Image classification data set "falcon_coco_tests" (kenwillg/gemma4-skincaria on GitHub). Class labels (2): acne, enlarged pores.

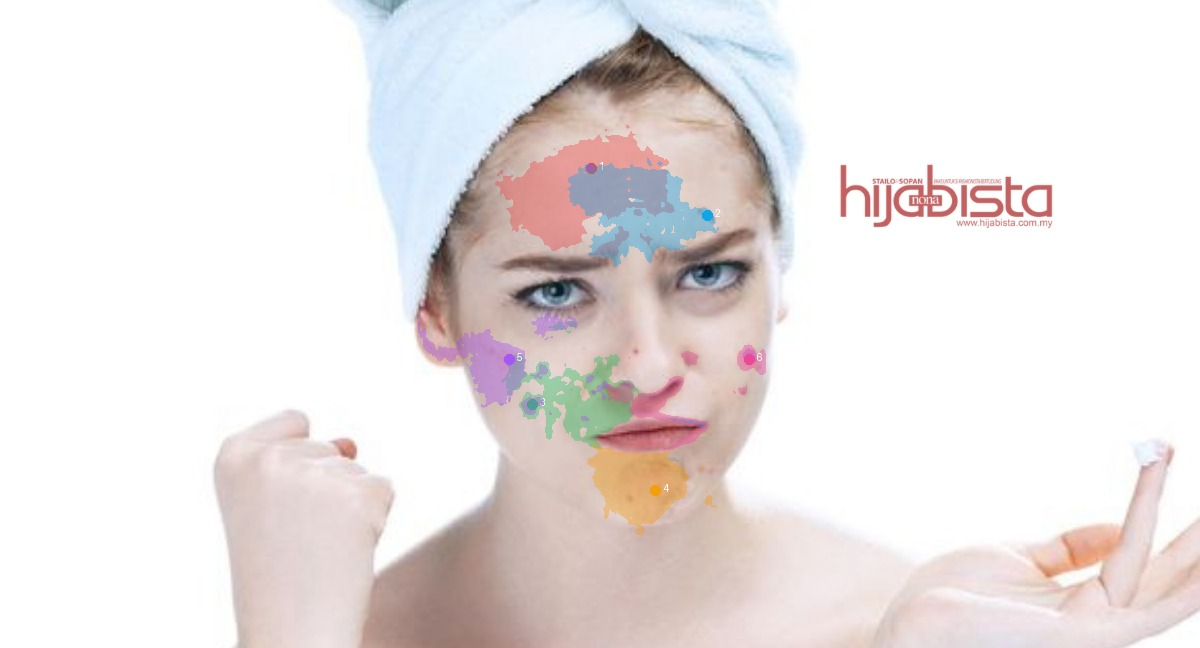
Label: acne

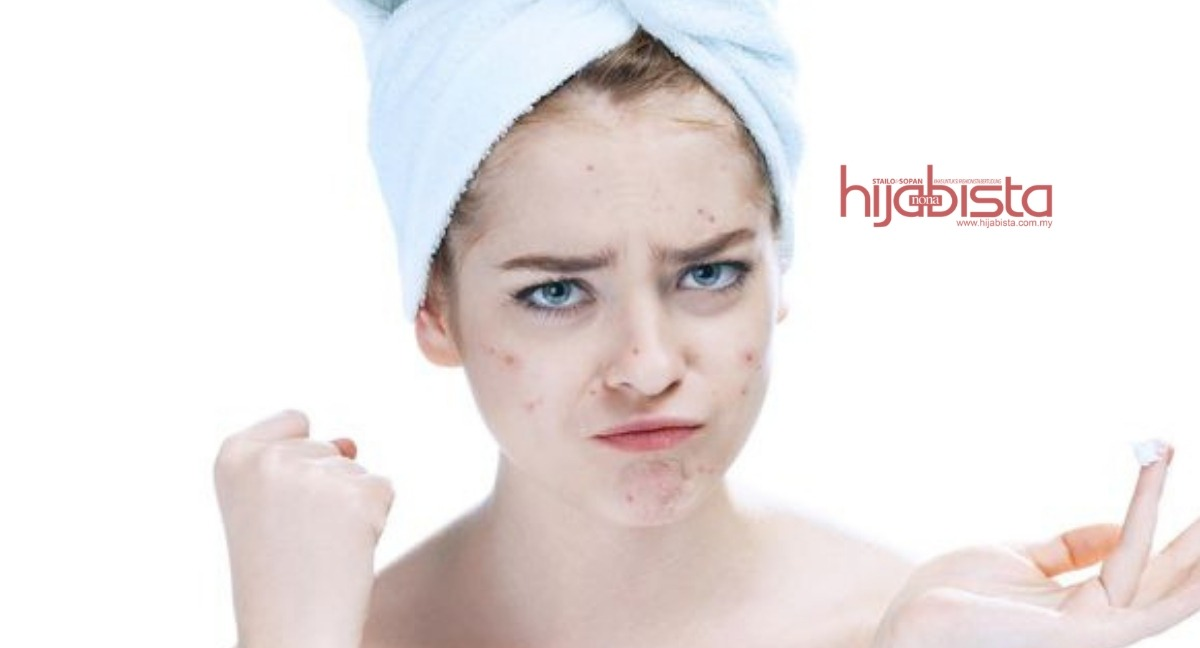
Label: enlarged pores

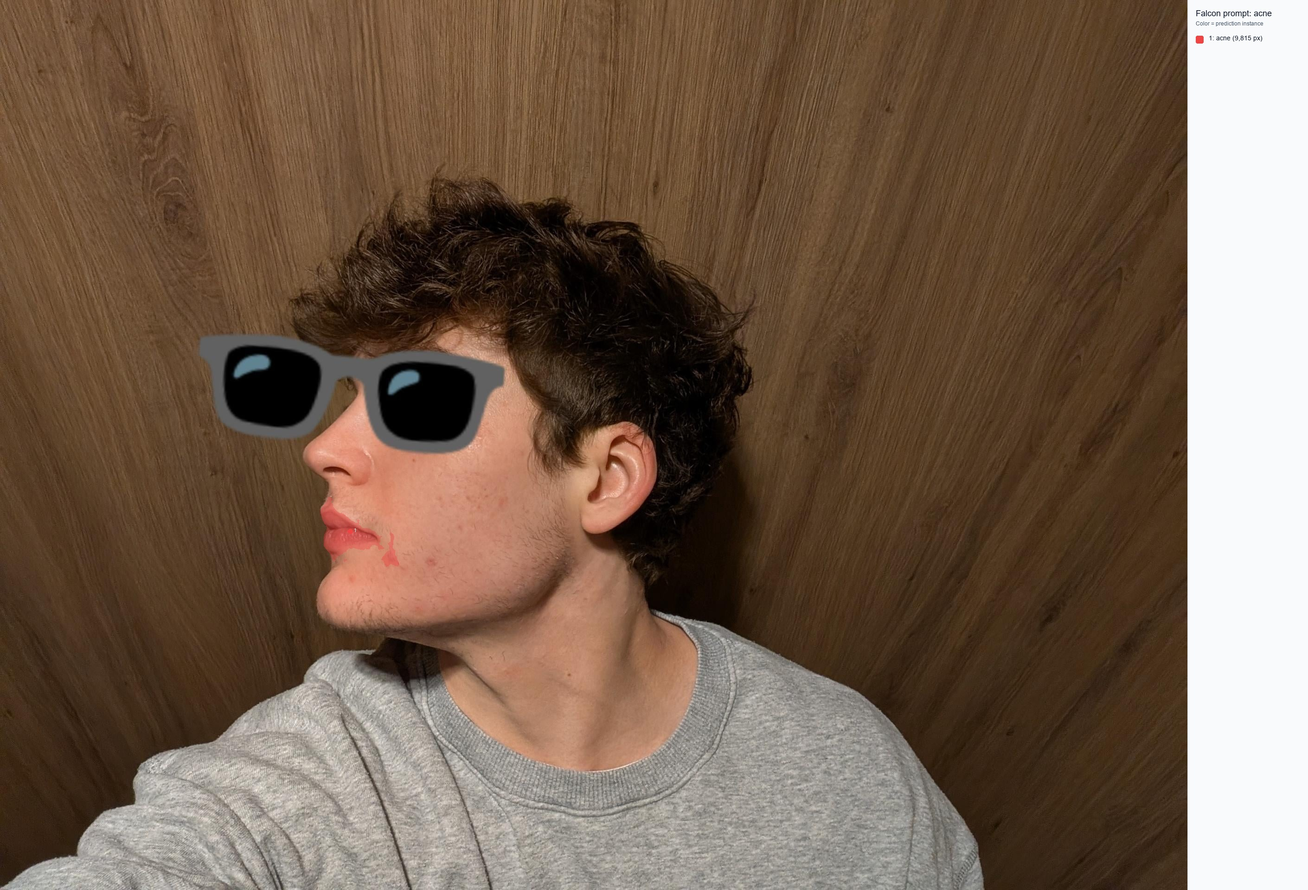
Label: acne

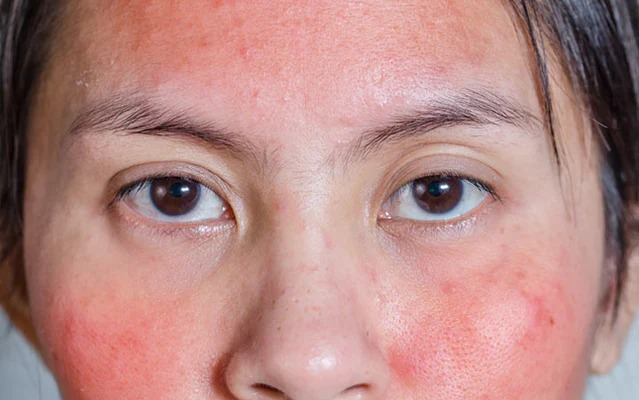
Label: enlarged pores

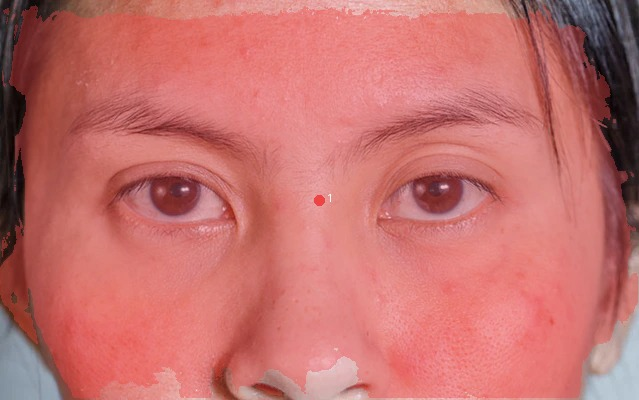
Label: acne

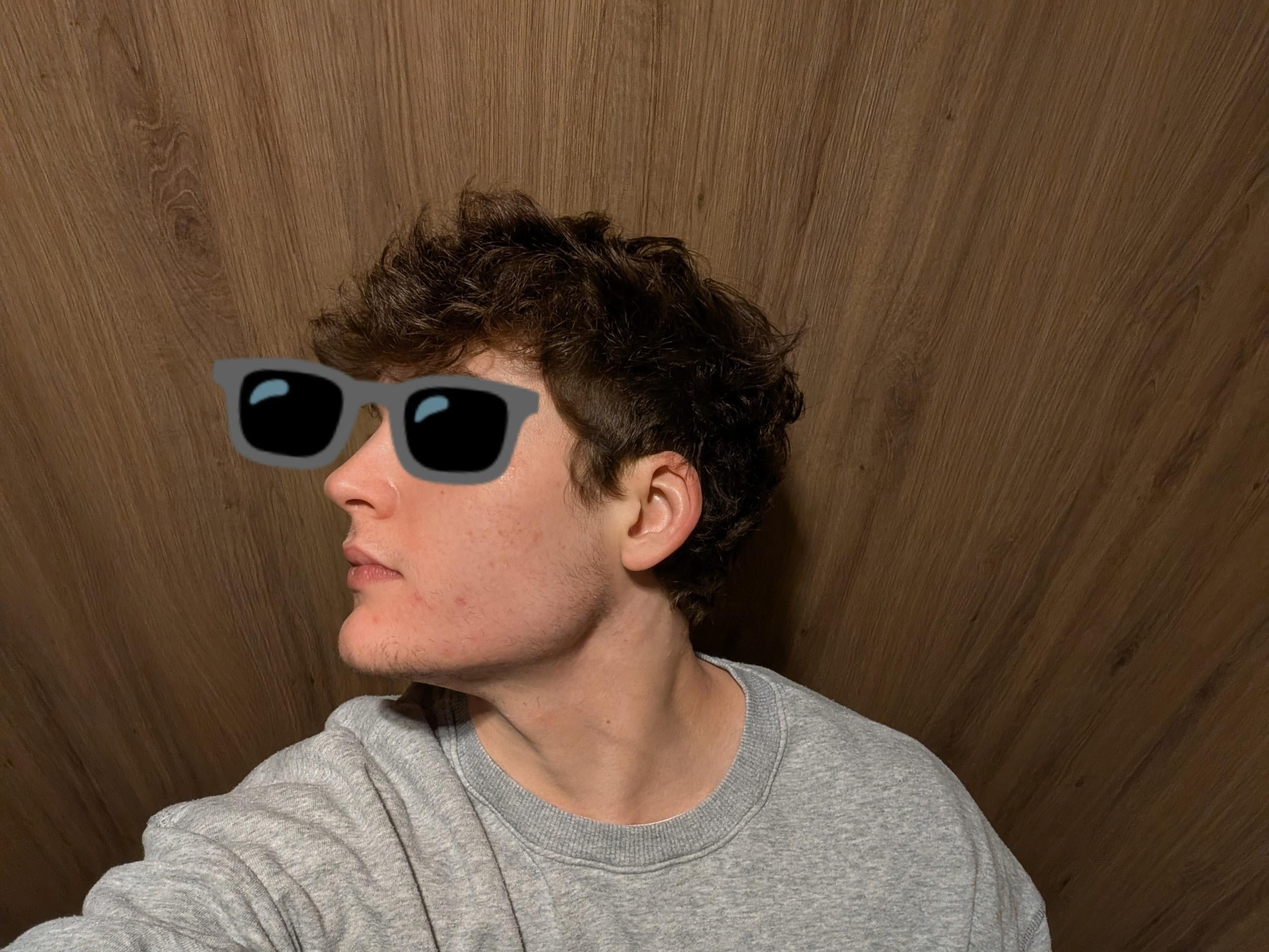
Label: enlarged pores
